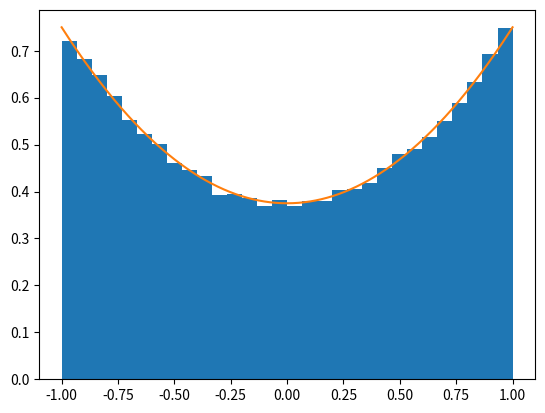

Here is the Python script that generated this plot:
import numpy as np
import math
import matplotlib.pyplot as plt

def raylie(cos_theta):
    theta_pdf = (3/8) * (1 + cos_theta**2)
    return theta_pdf

N = 100000
p = np.random.rand(N)
U = -(2*(2* p - 1) + (4 * ((2 * p - 1) ** 2) + 1) ** (1/2))**(1/3)
samples = U - (1/ U)

# # samples = np.array(samples)
plt.hist(samples, density=True, bins=30)

x = np.linspace(-1,1,N)
y = raylie(x)
print(np.sum(y*(2/N)))

plt.plot(x,y)
plt.show()

# thetas = np.linspace(0,2*np.pi)
# cos_thetas = np.cos(thetas)
# y = raylie(cos_thetas)
print(np.sum(y*(2*np.pi/N)))